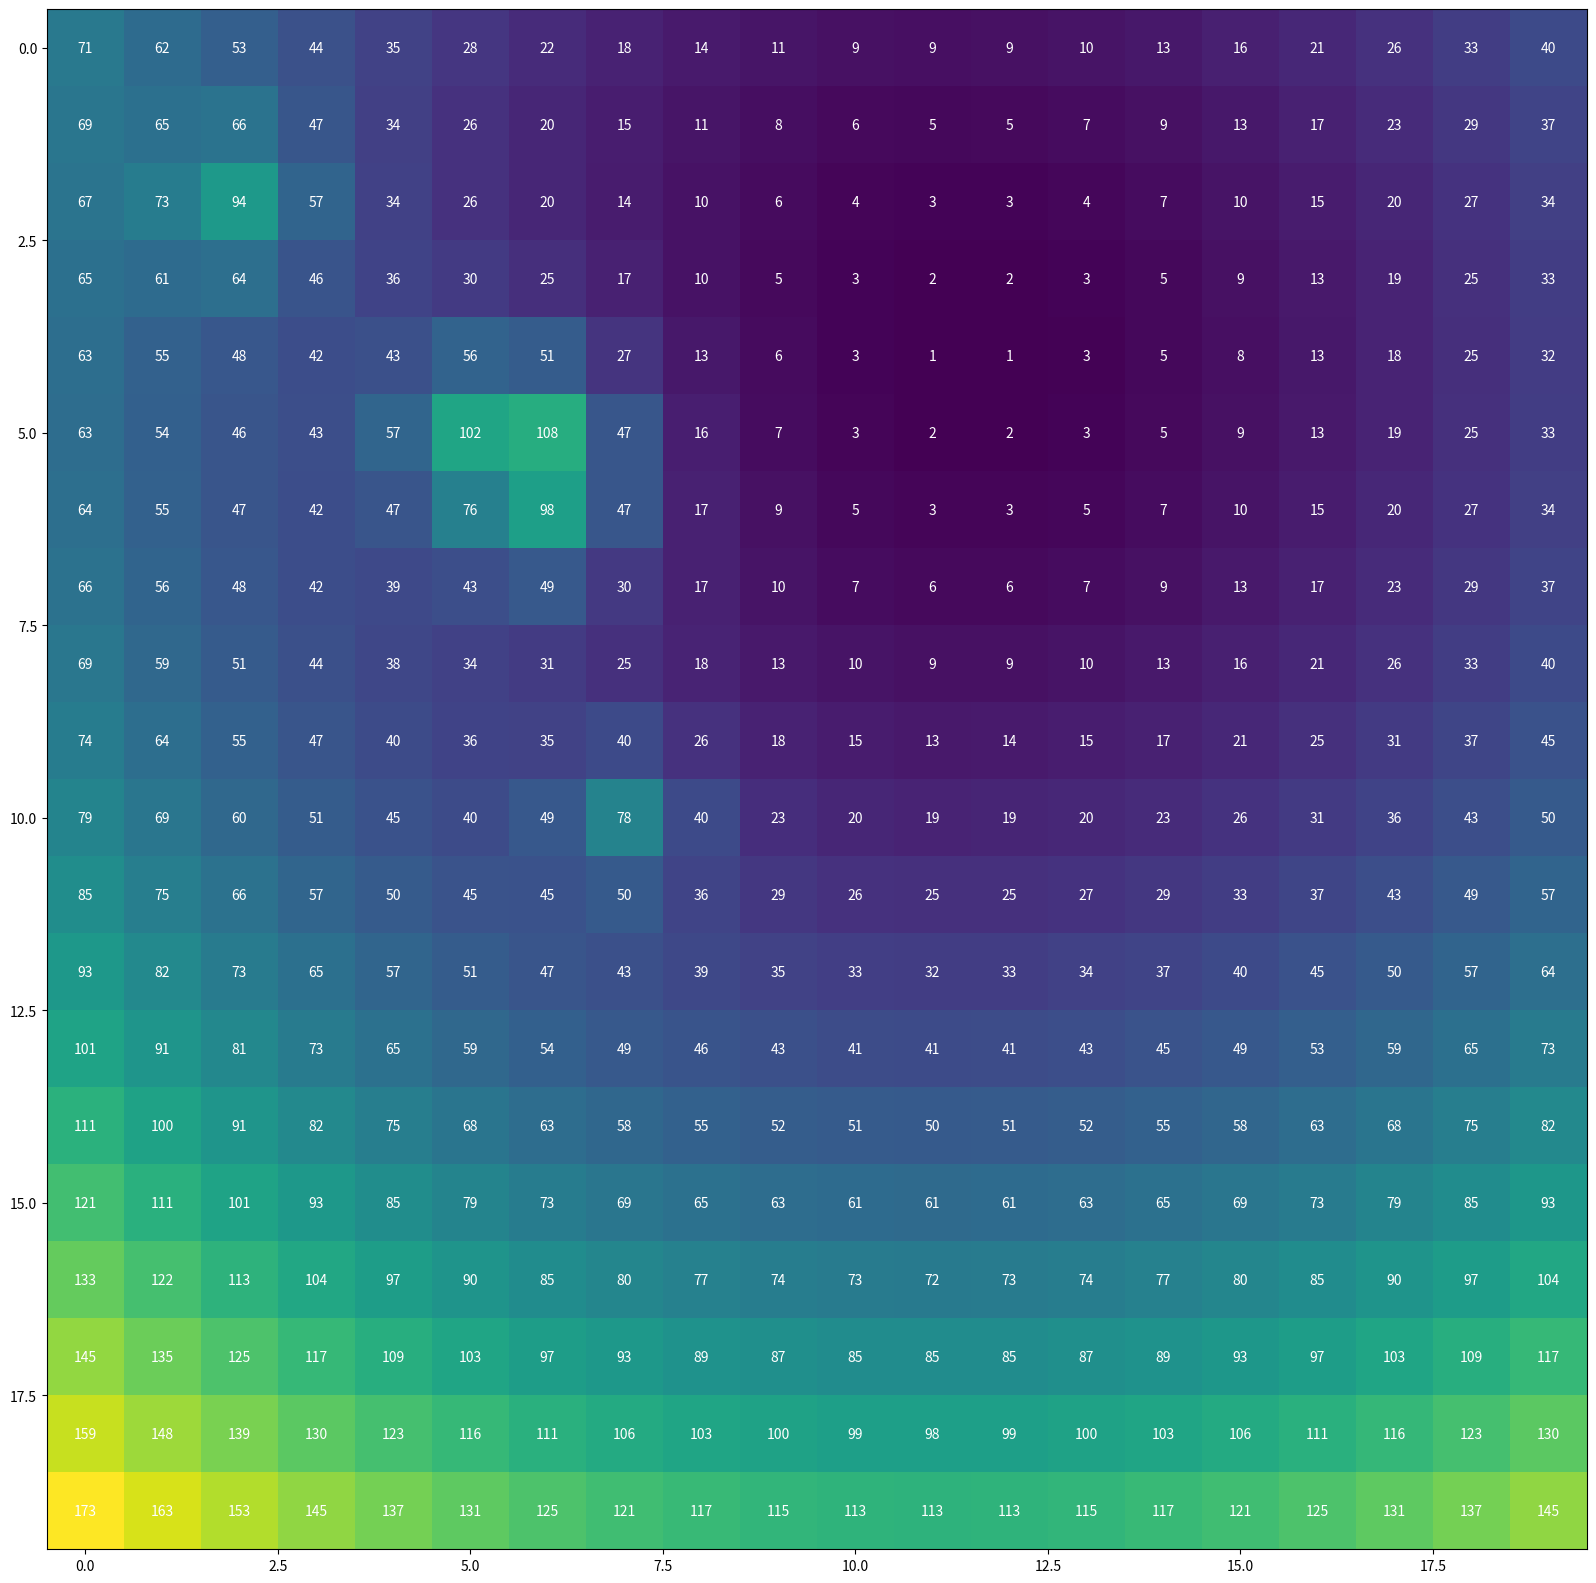

This chart was generated by the following Python code:
# from abc import ABC, abstractmethod
import numpy as np
import matplotlib.pyplot as plt


class Map:
    def __init__(self, size: tuple[int, int]) -> None:
        """size: (X units, Y units)"""
        self.sizeX, self.sizeY = size
        self.coords = np.zeros(size)

    def setGoal(self, goal: tuple[int, int]):
        """goal: (X, Y)"""
        self.goal = goal

    def setObstacles(self, obstacles: list[tuple[int, int, int]]):
        """obstacles: [(X, Y, radius), ...]"""
        self.obstacles = obstacles

    def calculateAttractivePotencial(self, Katt=1):
        self.Ua = np.zeros_like(self.coords)

        for x in range(self.sizeX):
            for y in range(self.sizeY):
                dist = np.sqrt((self.goal[0] - x) ** 2 + (self.goal[1] - y) ** 2)
                self.Ua[x][y] = 0.5 * Katt * dist**2

    def calculateRepulsionPotencial(self, Krep=50):
        self.Up = np.zeros_like(self.coords)

        for x in range(self.sizeX):
            for y in range(self.sizeY):
                for obstacle in self.obstacles:
                    dist = np.sqrt((obstacle[0] - x) ** 2 + (obstacle[1] - y) ** 2)
                    if dist == 0:
                        self.Up[x][y] += Krep
                    elif dist <= obstacle[2]:
                        self.Up[x][y] += 0.5 * Krep * (1 / dist - 1 / obstacle[2]) ** 2

    def calculateTotalPotencial(self):
        self.U = self.Ua + self.Up

        fig, ax = plt.subplots(figsize=(20, 20))
        plt.imshow(self.U)

        for i in range(self.sizeX):
            for j in range(self.sizeY):
                text = ax.text(
                    j,
                    i,
                    "{:.0f}".format(self.U[i, j]),
                    ha="center",
                    va="center",
                    color="w",
                )

        plt.show()

        print(self.U)


if __name__ == "__main__":
    map = Map((20, 20))
    map.setGoal((4, 11))
    map.setObstacles([(5, 5, 20), (5, 6, 20), (6, 6, 20), (2, 2, 10), (10, 7, 5)])
    map.calculateAttractivePotencial(1)
    map.calculateRepulsionPotencial(50)
    map.calculateTotalPotencial()
